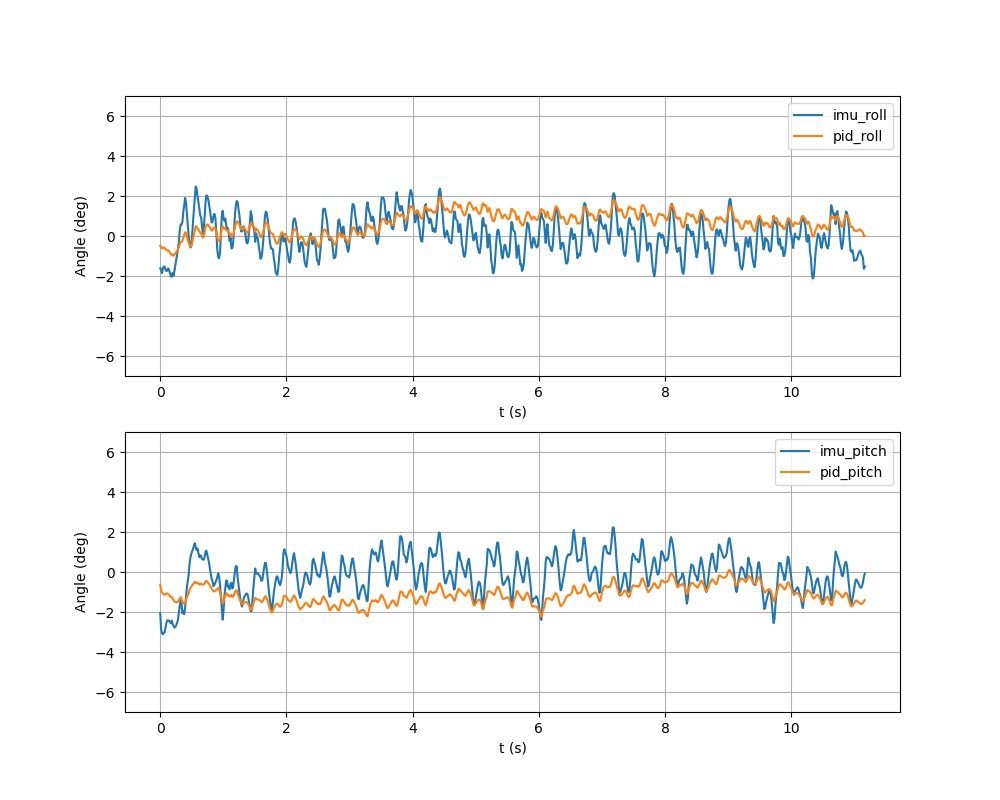

The table this chart was drawn from, first rows:
t, imu_roll, imu_pitch, pid_roll, pid_pitch, roll_meas, banked_roll, eff_lin, eff_ang, phase, p_roll, i_roll, d_roll, p_pitch, i_pitch, d_pitch, dt, ik_clamped
1790548504, -0.02822, -0.03603, -0.008748, -0.01117, -0.02822, 0.000000, 0.000000, 0.000000, 0.000105, -0.008465, -0.000282, 0.000000, -0.01081, -0.000360, 0.000000, 0.01, 0
1790548504, -0.02923, -0.05006, -0.009508, -0.01616, -0.02923, 0.000000, 0.000291, 0.000000, 0.03418, -0.008768, -0.000740, -0.000000, -0.01502, -0.001145, -0.000000, 0.01567, 0
1790548504, -0.03242, -0.05331, -0.01091, -0.01787, -0.03242, 0.000000, 0.001026, 0.000000, 0.06417, -0.009727, -0.001188, -0.000000, -0.01599, -0.001880, -0.000000, 0.0138, 0
1790548504, -0.02818, -0.05441, -0.01003, -0.01895, -0.02818, 0.000000, 0.002201, 0.000000, 0.09411, -0.008453, -0.001576, 0.000000, -0.01632, -0.002630, -0.000000, 0.01377, 0
1790548504, -0.0268, -0.05336, -0.009991, -0.01938, -0.0268, 0.000000, 0.003840, 0.000000, 0.1246, -0.008040, -0.001951, 0.000000, -0.01601, -0.003377, 0.000000, 0.014, 0
1790548504, -0.02658, -0.05244, -0.0103, -0.01984, -0.02658, 0.000000, 0.005913, 0.000000, 0.155, -0.007975, -0.002323, 0.000000, -0.01573, -0.004111, 0.000000, 0.01401, 0
1790548504, -0.02953, -0.0486, -0.0116, -0.01938, -0.02953, 0.000000, 0.008423, 0.000000, 0.1857, -0.008860, -0.002740, -0.000000, -0.01458, -0.004797, 0.000000, 0.0141, 0
1790548504, -0.03061, -0.04424, -0.01237, -0.01871, -0.03061, 0.000000, 0.01141, 0.000000, 0.217, -0.009184, -0.003181, -0.000000, -0.01327, -0.005435, 0.000000, 0.01443, 0
1790548504, -0.03014, -0.04211, -0.01264, -0.01866, -0.03014, 0.000000, 0.01469, 0.000000, 0.2474, -0.009041, -0.003603, 0.000000, -0.01263, -0.006024, 0.000000, 0.014, 0
1790548504, -0.02821, -0.04257, -0.01246, -0.01939, -0.02821, 0.000000, 0.01834, 0.000000, 0.278, -0.008464, -0.004000, 0.000000, -0.01277, -0.006623, -0.000000, 0.01406, 0
1790548504, -0.0298, -0.04239, -0.01336, -0.01993, -0.0298, 0.000000, 0.02228, 0.000000, 0.3084, -0.008939, -0.004416, -0.000000, -0.01272, -0.007215, 0.000000, 0.01397, 0
1790548504, -0.0323, -0.04347, -0.01457, -0.02089, -0.0323, 0.000000, 0.02668, 0.000000, 0.3399, -0.009690, -0.004884, -0.000000, -0.01304, -0.007844, -0.000000, 0.01448, 0
1790548504, -0.03524, -0.04482, -0.01596, -0.02192, -0.03524, 0.000000, 0.03124, 0.000000, 0.3706, -0.01057, -0.005383, -0.000000, -0.01345, -0.008479, -0.000000, 0.01416, 0
1790548504, -0.03556, -0.04238, -0.01656, -0.0218, -0.03556, 0.000000, 0.03607, 0.000000, 0.4016, -0.01067, -0.005890, -0.000000, -0.01272, -0.009083, 0.000000, 0.01426, 0
1790548504, -0.03211, -0.04559, -0.01597, -0.0234, -0.03211, 0.000000, 0.041, 0.000000, 0.4321, -0.009634, -0.006340, 0.000000, -0.01368, -0.009722, -0.000000, 0.01402, 0
1790548504, -0.03472, -0.04689, -0.01724, -0.02445, -0.03472, 0.000000, 0.04607, 0.000000, 0.4625, -0.01042, -0.006826, -0.000000, -0.01407, -0.01038, -0.000000, 0.014, 0
1790548504, -0.03037, -0.04856, -0.01637, -0.02563, -0.03037, 0.000000, 0.0513, 0.000000, 0.4932, -0.009111, -0.007255, 0.000000, -0.01457, -0.01107, -0.000000, 0.01413, 0
1790548504, -0.0257, -0.04779, -0.01533, -0.02608, -0.0257, 0.000000, 0.05661, 0.000000, 0.524, -0.007710, -0.007619, 0.000000, -0.01434, -0.01174, 0.000000, 0.01416, 0
1790548504, -0.0208, -0.04653, -0.01414, -0.02634, -0.0208, 0.000000, 0.06178, 0.000000, 0.5539, -0.006239, -0.007904, 0.000000, -0.01396, -0.01238, 0.000000, 0.01374, 0
1790548504, -0.01576, -0.04449, -0.01285, -0.02634, -0.01576, 0.000000, 0.06696, 0.000000, 0.5838, -0.004728, -0.008121, 0.000000, -0.01335, -0.01299, 0.000000, 0.01375, 0
1790548504, -0.0113, -0.04156, -0.01167, -0.02604, -0.0113, 0.000000, 0.07219, 0.000000, 0.6144, -0.003391, -0.008280, 0.000000, -0.01247, -0.01358, 0.000000, 0.01408, 0
1790548504, -0.004994, -0.03597, -0.009849, -0.02487, -0.004994, 0.000000, 0.07731, 0.000000, 0.6449, -0.001498, -0.008350, 0.000000, -0.01079, -0.01408, 0.000000, 0.01402, 0
1790548504, 0.004463, -0.02973, -0.006948, -0.02342, 0.004463, 0.000000, 0.08235, 0.000000, 0.6756, 0.001339, -0.008287, 0.000000, -0.008919, -0.0145, 0.000000, 0.01415, 0
1790548504, 0.01005, -0.02375, -0.005130, -0.02196, 0.01005, 0.000000, 0.08717, 0.000000, 0.7062, 0.003016, -0.008146, 0.000000, -0.007124, -0.01484, 0.000000, 0.01405, 0
1790548504, 0.01007, -0.02787, -0.004986, -0.02359, 0.01007, 0.000000, 0.09176, 0.000000, 0.7366, 0.003020, -0.008005, 0.000000, -0.008361, -0.01523, -0.000000, 0.01398, 0
1790548504, 0.01237, -0.03625, -0.004113, -0.02663, 0.01237, 0.000000, 0.0963, 0.000000, 0.7684, 0.003711, -0.007824, 0.000000, -0.01087, -0.01576, -0.000000, 0.01464, 0
1790548504, 0.02147, -0.0344, -0.001080, -0.02656, 0.02147, 0.000000, 0.1004, 0.000000, 0.799, 0.006442, -0.007522, 0.000000, -0.01032, -0.01624, 0.000000, 0.01409, 0
1790548504, 0.02679, -0.03671, 0.000892, -0.02777, 0.02679, 0.000000, 0.1041, 0.000000, 0.8295, 0.008039, -0.007146, 0.000000, -0.01101, -0.01675, -0.000000, 0.01401, 0
1790548504, 0.03321, -0.03103, 0.003291, -0.02651, 0.03321, 0.000000, 0.1076, 0.000000, 0.8605, 0.009963, -0.006672, 0.000000, -0.009310, -0.0172, 0.000000, 0.01429, 0
1790548504, 0.02954, -0.02268, 0.002602, -0.02432, 0.02954, 0.000000, 0.1106, 0.000000, 0.8909, 0.008861, -0.006259, -0.000000, -0.006803, -0.01752, 0.000000, 0.01399, 0
1790548504, 0.01937, -0.01349, -0.000177, -0.02175, 0.01937, 0.000000, 0.1132, 0.000000, 0.9213, 0.005811, -0.005988, -0.000000, -0.004048, -0.0177, 0.000000, 0.01397, 0
1790548504, 0.008592, -0.008187, -0.003291, -0.02028, 0.008592, 0.000000, 0.1155, 0.000000, 0.9516, 0.002578, -0.005868, -0.000000, -0.002456, -0.01782, 0.000000, 0.01395, 0
1790548504, -0.000049, -0.002262, -0.005884, -0.01853, -0.000049, 0.000000, 0.1173, 0.000000, 0.9823, -0.000015, -0.005869, -0.000000, -0.000678, -0.01785, 0.000000, 0.01412, 0
1790548504, -0.006211, 0.006725, -0.007820, -0.01574, -0.006211, 0.000000, 0.1186, 0.000000, 0.01296, -0.001863, -0.005956, -0.000000, 0.002017, -0.01776, 0.000000, 0.01409, 0
1790548504, -0.009998, 0.01266, -0.009093, -0.01379, -0.009998, 0.000000, 0.1195, 0.000000, 0.04288, -0.002999, -0.006094, -0.000000, 0.003797, -0.01758, 0.000000, 0.01376, 0
1790548504, -0.008938, 0.01577, -0.008898, -0.01264, -0.008938, 0.000000, 0.1199, 0.000000, 0.07276, -0.002681, -0.006217, 0.000000, 0.004730, -0.01736, 0.000000, 0.01375, 0
1790548504, 0.000373, 0.018, -0.006100, -0.01171, 0.000373, 0.000000, 0.12, 0.000000, 0.1031, 0.000112, -0.006212, 0.000000, 0.005399, -0.01711, 0.000000, 0.01396, 0
1790548504, 0.01288, 0.02006, -0.002167, -0.01081, 0.01288, 0.000000, 0.12, 0.000000, 0.1335, 0.003865, -0.006032, 0.000000, 0.006019, -0.01683, 0.000000, 0.01398, 0
1790548504, 0.02318, 0.02259, 0.001248, -0.009740, 0.02318, 0.000000, 0.12, 0.000000, 0.164, 0.006955, -0.005707, 0.000000, 0.006776, -0.01652, 0.000000, 0.01401, 0
1790548504, 0.03265, 0.02524, 0.004559, -0.008580, 0.03265, 0.000000, 0.12, 0.000000, 0.1953, 0.009795, -0.005236, 0.000000, 0.007572, -0.01615, 0.000000, 0.01442, 0
1790548504, 0.04328, 0.02146, 0.008353, -0.009416, 0.04328, 0.000000, 0.12, 0.000000, 0.2257, 0.01298, -0.004631, 0.000000, 0.006437, -0.01585, -0.000000, 0.01398, 0
1790548504, 0.0413, 0.01913, 0.008339, -0.009845, 0.0413, 0.000000, 0.12, 0.000000, 0.2561, 0.01239, -0.004053, -0.000000, 0.005740, -0.01558, -0.000000, 0.014, 0
1790548504, 0.03476, 0.02052, 0.006871, -0.009136, 0.03476, 0.000000, 0.12, 0.000000, 0.2871, 0.01043, -0.003558, -0.000000, 0.006157, -0.01529, 0.000000, 0.01423, 0
1790548504, 0.02938, 0.01633, 0.005696, -0.01015, 0.02938, 0.000000, 0.12, 0.000000, 0.3195, 0.008815, -0.003119, -0.000000, 0.004900, -0.01505, -0.000000, 0.01493, 0
1790548504, 0.02368, 0.01295, 0.004333, -0.01097, 0.02368, 0.000000, 0.12, 0.000000, 0.3514, 0.007105, -0.002772, -0.000000, 0.003885, -0.01486, -0.000000, 0.01465, 0
1790548504, 0.01796, 0.01456, 0.002869, -0.01029, 0.01796, 0.000000, 0.12, 0.000000, 0.382, 0.005388, -0.002519, -0.000000, 0.004369, -0.01465, 0.000000, 0.01407, 0
1790548504, 0.01636, 0.01403, 0.002615, -0.01025, 0.01636, 0.000000, 0.12, 0.000000, 0.4122, 0.004907, -0.002292, -0.000000, 0.004210, -0.01446, -0.000000, 0.01392, 0
1790548504, 0.008230, 0.0114, 0.000293, -0.01088, 0.008230, 0.000000, 0.12, 0.000000, 0.4428, 0.002469, -0.002176, -0.000000, 0.003420, -0.0143, -0.000000, 0.01405, 0
1790548504, 0.002328, 0.01082, -0.001445, -0.0109, 0.002328, 0.000000, 0.12, 0.000000, 0.473, 0.000698, -0.002144, -0.000000, 0.003248, -0.01415, -0.000000, 0.01389, 0
1790548504, 0.006920, 0.01075, 0.000029, -0.01077, 0.006920, 0.000000, 0.12, 0.000000, 0.5034, 0.002076, -0.002047, 0.000000, 0.003224, -0.014, -0.000000, 0.01398, 0
1790548504, 0.01715, 0.01286, 0.003332, -0.009967, 0.01715, 0.000000, 0.12, 0.000000, 0.5329, 0.005146, -0.001814, 0.000000, 0.003857, -0.01382, 0.000000, 0.01359, 0
1790548504, 0.02889, 0.01759, 0.007242, -0.008308, 0.02889, 0.000000, 0.12, 0.000000, 0.5622, 0.008667, -0.001425, 0.000000, 0.005278, -0.01359, 0.000000, 0.01347, 0
1790548504, 0.03548, 0.01864, 0.009703, -0.007742, 0.03548, 0.000000, 0.12, 0.000000, 0.5918, 0.01064, -0.000942, 0.000000, 0.005591, -0.01333, 0.000000, 0.01362, 0
1790548504, 0.03492, 0.01541, 0.01002, -0.008493, 0.03492, 0.000000, 0.12, 0.000000, 0.6222, 0.01048, -0.000453, -0.000000, 0.004625, -0.01312, -0.000000, 0.01399, 0
1790548504, 0.03245, 0.01191, 0.009733, -0.009378, 0.03245, 0.000000, 0.12, 0.000000, 0.6524, 0.009735, -0.000002, -0.000000, 0.003574, -0.01295, -0.000000, 0.01389, 0
1790548504, 0.0279, 0.008158, 0.008756, -0.01039, 0.0279, 0.000000, 0.12, 0.000000, 0.6826, 0.008371, 0.000385, -0.000000, 0.002447, -0.01284, -0.000000, 0.0139, 0
1790548505, 0.02318, 0.003568, 0.007664, -0.01172, 0.02318, 0.000000, 0.12, 0.000000, 0.7129, 0.006955, 0.000709, -0.000000, 0.001070, -0.01279, -0.000000, 0.01394, 0
1790548505, 0.01752, -0.001030, 0.006210, -0.01311, 0.01752, 0.000000, 0.12, 0.000000, 0.7432, 0.005257, 0.000953, -0.000000, -0.000309, -0.0128, -0.000000, 0.01394, 0
1790548505, 0.01172, -0.006083, 0.004631, -0.01471, 0.01172, 0.000000, 0.12, 0.000000, 0.7734, 0.003516, 0.001116, -0.000000, -0.001825, -0.01289, -0.000000, 0.01389, 0
1790548505, 0.01266, -0.008014, 0.005091, -0.0154, 0.01266, 0.000000, 0.12, 0.000000, 0.8038, 0.003798, 0.001292, 0.000000, -0.002404, -0.013, -0.000000, 0.01396, 0
... 737 more rows
